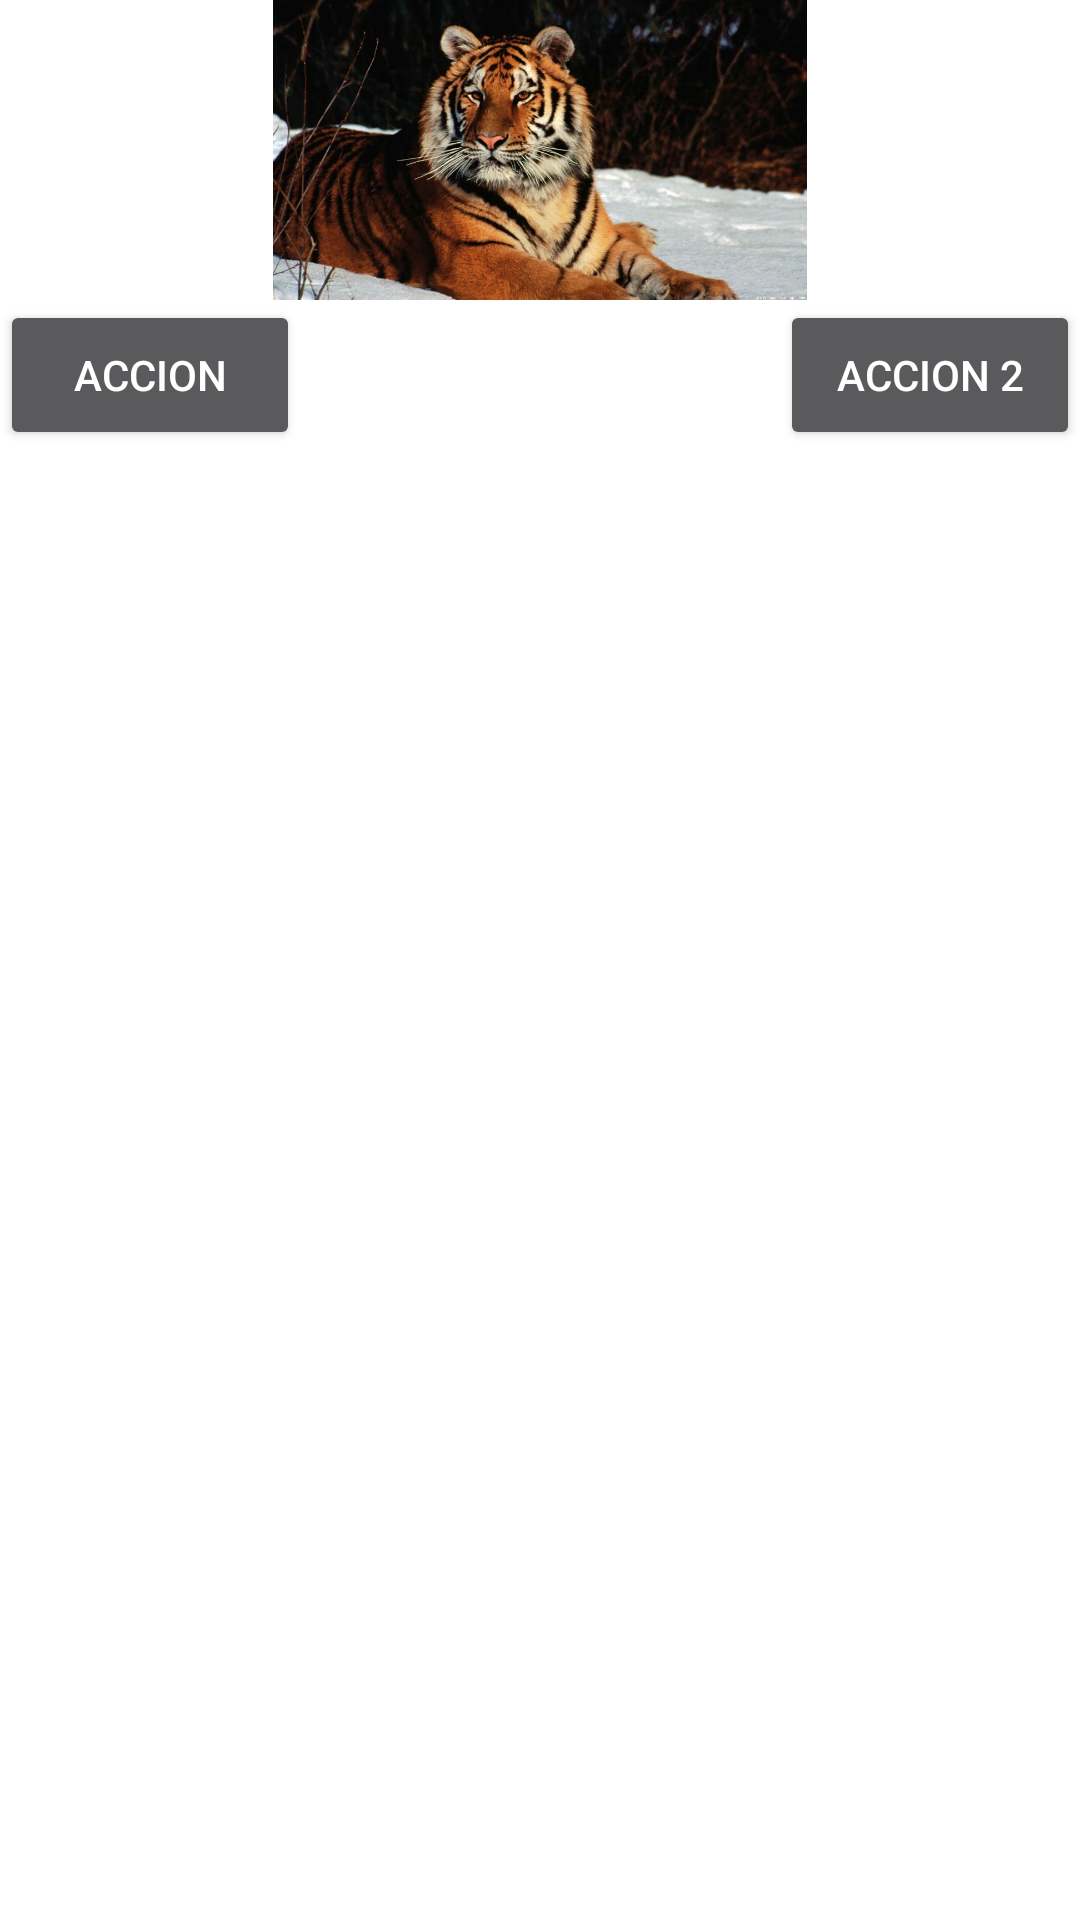

Android layout source for this screen:
<!-- AndroidManifest.xml: application theme AppTheme -->
<!-- res/layout/activity_main.xml -->
<?xml version="1.0" encoding="utf-8"?>
<RelativeLayout
	xmlns:android="http://schemas.android.com/apk/res/android"
	xmlns:tools="http://schemas.android.com/tools"
	android:layout_width="match_parent"
	android:layout_height="match_parent"
	tools:context=".MainActivity">

	<ImageView
		android:id="@+id/iv_tiger"
		android:layout_width="match_parent"
		android:layout_height="100dp"
		android:src="@drawable/tiger"
		/>

	<Button
		android:id="@+id/btn_accion"
		android:layout_width="100dp"
		android:layout_height="50dp"
		android:layout_alignParentLeft="true"
		android:layout_below="@id/iv_tiger"
		android:text="Accion"
		/>
	<Button
		android:id="@+id/btn_accion2"
		android:layout_width="100dp"
		android:layout_height="50dp"
		android:layout_alignParentRight="true"
		android:layout_below="@+id/iv_tiger"
		android:text="Accion 2"
		/>

	<LinearLayout
		android:layout_width="match_parent"
		android:layout_height="wrap_content"
		android:layout_below="@+id/btn_accion"
		android:orientation="vertical"
		android:paddingLeft="30dp"
		>

		<TextView
			android:layout_width="wrap_content"
			android:layout_height="wrap_content"
			android:layout_gravity="center"
			android:text="Hola"
			android:textSize="24sp"
			/>
		<TextView
			android:layout_width="wrap_content"
			android:layout_height="wrap_content"
			android:text="Cajas de"
			android:textSize="24sp"
			android:layout_marginLeft="40dp"
			/>
		<TextView
			android:layout_width="wrap_content"
			android:layout_height="wrap_content"
			android:text="Texto"
			android:textSize="24sp"
			/>


	</LinearLayout>


</RelativeLayout>
<!-- resources referenced by this layout -->
<resources>
  <!-- drawable tiger: jpg bitmap (drawable, 179057 bytes) -->
  <style name="AppTheme" parent="Theme.AppCompat.NoActionBar">
          <item name="colorPrimary">@color/primary</item>
          <item name="colorPrimaryDark">@color/primary_dark</item>
          <item name="colorAccent">@color/accent</item>
          <item name="android:windowBackground">@color/accent</item>
      </style>
</resources>
